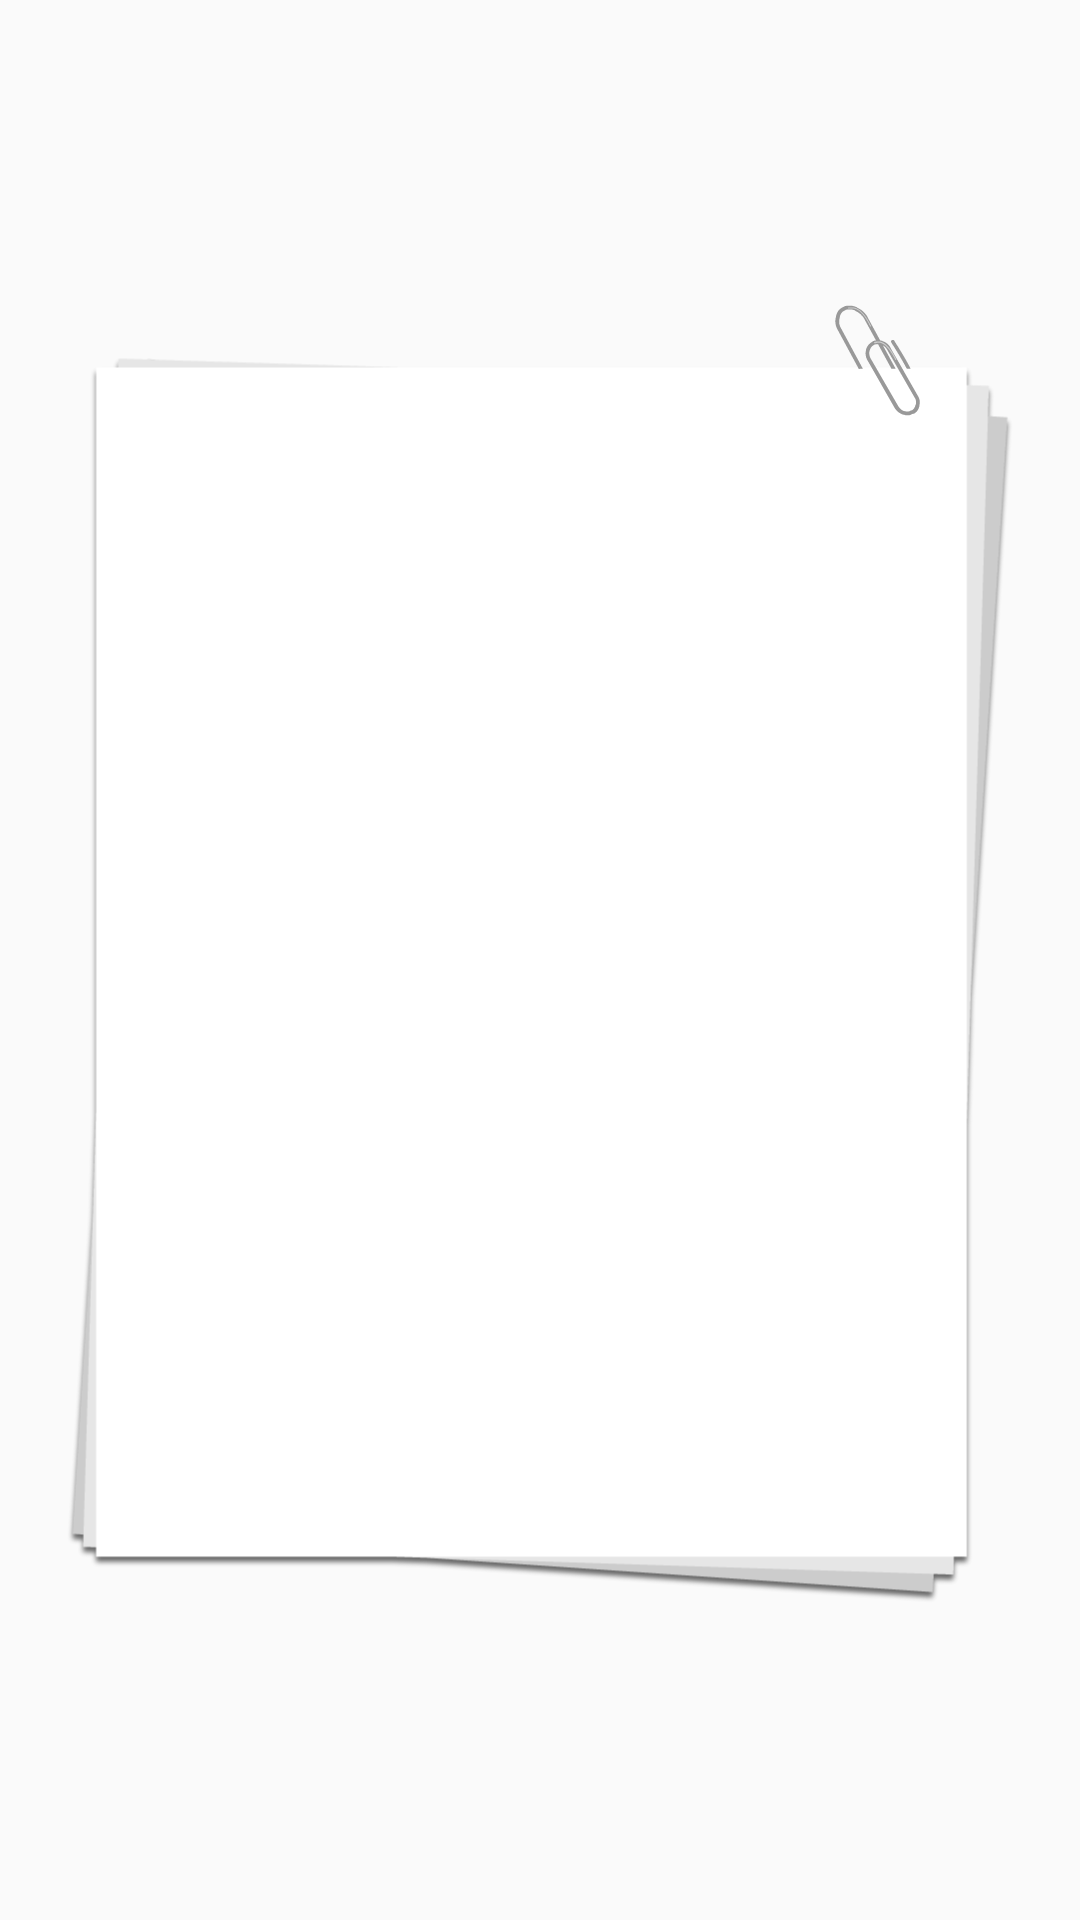

Reconstruct the res/layout file that produces this screen, plus the resources it refers to.
<!-- AndroidManifest.xml: application theme AppTheme -->
<!-- res/layout/layout_menu_tabs_reading_practise.xml -->
<?xml version="1.0" encoding="utf-8"?>
<RelativeLayout xmlns:android="http://schemas.android.com/apk/res/android"
              android:layout_width="match_parent"
              android:layout_height="match_parent"
              android:orientation="vertical"
                android:gravity="center_vertical|center_horizontal">

    <ImageView
        android:layout_width="wrap_content"
        android:layout_height="wrap_content"
        android:id="@+id/imageView3"
        android:background="@drawable/menu_background"
        android:layout_centerInParent="true"/>

    <RelativeLayout
        android:layout_width="wrap_content"
        android:layout_height="fill_parent"
        android:layout_alignTop="@+id/imageView3"
        android:layout_alignLeft="@+id/imageView3"
        android:layout_alignBottom="@+id/imageView3"
        android:layout_alignRight="@+id/imageView3">

        <ScrollView
            android:layout_width="match_parent"
            android:layout_height="match_parent"
            android:id="@+id/scrollView"
            android:scrollbars="none"
            android:layout_marginLeft="20dp"
            android:layout_marginTop="40dp"
            android:layout_marginRight="30dp"
            android:layout_marginBottom="30dp">

            <LinearLayout
                android:orientation="vertical"
                android:layout_width="match_parent"
                android:layout_height="match_parent"
                android:id="@+id/reading_item_container"
                >
            </LinearLayout>
        </ScrollView>

    </RelativeLayout>

</RelativeLayout>
<!-- resources referenced by this layout -->
<resources>
  <!-- drawable menu_background: png bitmap (drawable, 17564 bytes) -->
  <style name="AppTheme" parent="Theme.AppCompat.Light.DarkActionBar">
          
      </style>
</resources>
